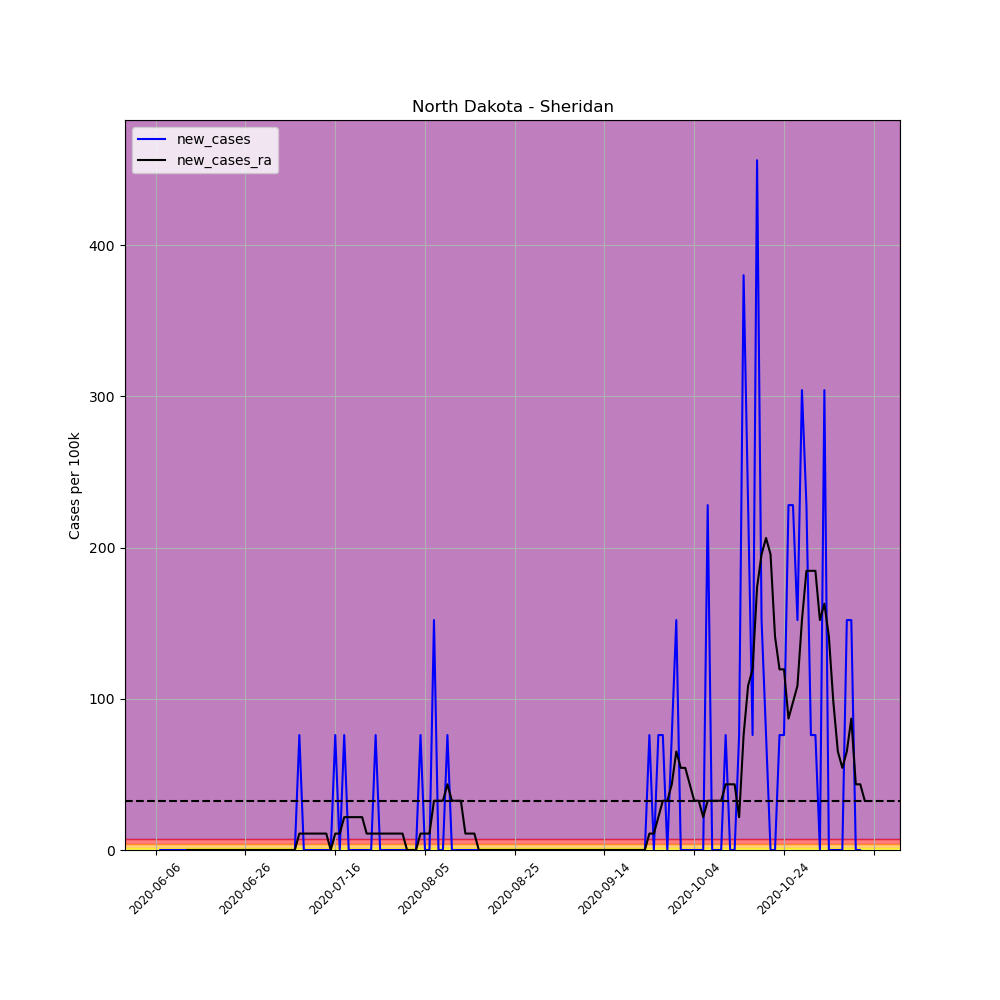

Source data for this figure (header and first rows):
, date, county, state, fips, cases, deaths, COUNTY, STNAME, CTYNAME, POPESTIMATE2019, per_100k, per_100k_ra, new_cases, new_cases_ra
680954, 2020-06-06, Sheridan, North Dakota, 38083, 1, 0, 83, North Dakota, Sheridan, 1315, 76.05, , , 
680955, 2020-06-07, Sheridan, North Dakota, 38083, 1, 0, 83, North Dakota, Sheridan, 1315, 76.05, , 0.0, 
680956, 2020-06-08, Sheridan, North Dakota, 38083, 1, 0, 83, North Dakota, Sheridan, 1315, 76.05, , 0.0, 
680957, 2020-06-09, Sheridan, North Dakota, 38083, 1, 0, 83, North Dakota, Sheridan, 1315, 76.05, , 0.0, 
680958, 2020-06-10, Sheridan, North Dakota, 38083, 1, 0, 83, North Dakota, Sheridan, 1315, 76.05, , 0.0, 
680959, 2020-06-11, Sheridan, North Dakota, 38083, 1, 0, 83, North Dakota, Sheridan, 1315, 76.05, , 0.0, 
680960, 2020-06-12, Sheridan, North Dakota, 38083, 1, 0, 83, North Dakota, Sheridan, 1315, 76.05, 76.05, 0.0, 
680961, 2020-06-13, Sheridan, North Dakota, 38083, 1, 0, 83, North Dakota, Sheridan, 1315, 76.05, 76.05, 0.0, 0.0
680962, 2020-06-14, Sheridan, North Dakota, 38083, 1, 0, 83, North Dakota, Sheridan, 1315, 76.05, 76.05, 0.0, 0.0
680963, 2020-06-15, Sheridan, North Dakota, 38083, 1, 0, 83, North Dakota, Sheridan, 1315, 76.05, 76.05, 0.0, 0.0
680964, 2020-06-16, Sheridan, North Dakota, 38083, 1, 0, 83, North Dakota, Sheridan, 1315, 76.05, 76.05, 0.0, 0.0
680965, 2020-06-17, Sheridan, North Dakota, 38083, 1, 0, 83, North Dakota, Sheridan, 1315, 76.05, 76.05, 0.0, 0.0
680966, 2020-06-18, Sheridan, North Dakota, 38083, 1, 0, 83, North Dakota, Sheridan, 1315, 76.05, 76.05, 0.0, 0.0
680967, 2020-06-19, Sheridan, North Dakota, 38083, 1, 0, 83, North Dakota, Sheridan, 1315, 76.05, 76.05, 0.0, 0.0
680968, 2020-06-20, Sheridan, North Dakota, 38083, 1, 0, 83, North Dakota, Sheridan, 1315, 76.05, 76.05, 0.0, 0.0
680969, 2020-06-21, Sheridan, North Dakota, 38083, 1, 0, 83, North Dakota, Sheridan, 1315, 76.05, 76.05, 0.0, 0.0
680970, 2020-06-22, Sheridan, North Dakota, 38083, 1, 0, 83, North Dakota, Sheridan, 1315, 76.05, 76.05, 0.0, 0.0
680971, 2020-06-23, Sheridan, North Dakota, 38083, 1, 0, 83, North Dakota, Sheridan, 1315, 76.05, 76.05, 0.0, 0.0
680972, 2020-06-24, Sheridan, North Dakota, 38083, 1, 0, 83, North Dakota, Sheridan, 1315, 76.05, 76.05, 0.0, 0.0
680973, 2020-06-25, Sheridan, North Dakota, 38083, 1, 0, 83, North Dakota, Sheridan, 1315, 76.05, 76.05, 0.0, 0.0
680974, 2020-06-26, Sheridan, North Dakota, 38083, 1, 0, 83, North Dakota, Sheridan, 1315, 76.05, 76.05, 0.0, 0.0
680975, 2020-06-27, Sheridan, North Dakota, 38083, 1, 0, 83, North Dakota, Sheridan, 1315, 76.05, 76.05, 0.0, 0.0
680976, 2020-06-28, Sheridan, North Dakota, 38083, 1, 0, 83, North Dakota, Sheridan, 1315, 76.05, 76.05, 0.0, 0.0
680977, 2020-06-29, Sheridan, North Dakota, 38083, 1, 0, 83, North Dakota, Sheridan, 1315, 76.05, 76.05, 0.0, 0.0
680978, 2020-06-30, Sheridan, North Dakota, 38083, 1, 0, 83, North Dakota, Sheridan, 1315, 76.05, 76.05, 0.0, 0.0
680979, 2020-07-01, Sheridan, North Dakota, 38083, 1, 0, 83, North Dakota, Sheridan, 1315, 76.05, 76.05, 0.0, 0.0
680980, 2020-07-02, Sheridan, North Dakota, 38083, 1, 0, 83, North Dakota, Sheridan, 1315, 76.05, 76.05, 0.0, 0.0
680981, 2020-07-03, Sheridan, North Dakota, 38083, 1, 0, 83, North Dakota, Sheridan, 1315, 76.05, 76.05, 0.0, 0.0
680982, 2020-07-04, Sheridan, North Dakota, 38083, 1, 0, 83, North Dakota, Sheridan, 1315, 76.05, 76.05, 0.0, 0.0
680983, 2020-07-05, Sheridan, North Dakota, 38083, 1, 0, 83, North Dakota, Sheridan, 1315, 76.05, 76.05, 0.0, 0.0
680984, 2020-07-06, Sheridan, North Dakota, 38083, 1, 0, 83, North Dakota, Sheridan, 1315, 76.05, 76.05, 0.0, 0.0
680985, 2020-07-07, Sheridan, North Dakota, 38083, 1, 0, 83, North Dakota, Sheridan, 1315, 76.05, 76.05, 0.0, 0.0
680986, 2020-07-08, Sheridan, North Dakota, 38083, 2, 0, 83, North Dakota, Sheridan, 1315, 152.1, 86.91, 76.05, 10.86
680987, 2020-07-09, Sheridan, North Dakota, 38083, 2, 0, 83, North Dakota, Sheridan, 1315, 152.1, 97.77, 0.0, 10.86
680988, 2020-07-10, Sheridan, North Dakota, 38083, 2, 0, 83, North Dakota, Sheridan, 1315, 152.1, 108.6, 0.0, 10.86
680989, 2020-07-11, Sheridan, North Dakota, 38083, 2, 0, 83, North Dakota, Sheridan, 1315, 152.1, 119.5, 0.0, 10.86
680990, 2020-07-12, Sheridan, North Dakota, 38083, 2, 0, 83, North Dakota, Sheridan, 1315, 152.1, 130.4, 0.0, 10.86
680991, 2020-07-13, Sheridan, North Dakota, 38083, 2, 0, 83, North Dakota, Sheridan, 1315, 152.1, 141.2, 0.0, 10.86
680992, 2020-07-14, Sheridan, North Dakota, 38083, 2, 0, 83, North Dakota, Sheridan, 1315, 152.1, 152.1, 0.0, 10.86
680993, 2020-07-15, Sheridan, North Dakota, 38083, 2, 0, 83, North Dakota, Sheridan, 1315, 152.1, 152.1, 0.0, 0.0
680994, 2020-07-16, Sheridan, North Dakota, 38083, 3, 0, 83, North Dakota, Sheridan, 1315, 228.1, 163, 76.05, 10.86
680995, 2020-07-17, Sheridan, North Dakota, 38083, 3, 0, 83, North Dakota, Sheridan, 1315, 228.1, 173.8, 0.0, 10.86
680996, 2020-07-18, Sheridan, North Dakota, 38083, 4, 0, 83, North Dakota, Sheridan, 1315, 304.2, 195.5, 76.05, 21.73
680997, 2020-07-19, Sheridan, North Dakota, 38083, 4, 0, 83, North Dakota, Sheridan, 1315, 304.2, 217.3, 0.0, 21.73
680998, 2020-07-20, Sheridan, North Dakota, 38083, 4, 0, 83, North Dakota, Sheridan, 1315, 304.2, 239, 0.0, 21.73
680999, 2020-07-21, Sheridan, North Dakota, 38083, 4, 0, 83, North Dakota, Sheridan, 1315, 304.2, 260.7, 0.0, 21.73
681000, 2020-07-22, Sheridan, North Dakota, 38083, 4, 0, 83, North Dakota, Sheridan, 1315, 304.2, 282.5, 0.0, 21.73
681001, 2020-07-23, Sheridan, North Dakota, 38083, 4, 0, 83, North Dakota, Sheridan, 1315, 304.2, 293.3, 0.0, 10.86
681002, 2020-07-24, Sheridan, North Dakota, 38083, 4, 0, 83, North Dakota, Sheridan, 1315, 304.2, 304.2, 0.0, 10.86
681003, 2020-07-25, Sheridan, North Dakota, 38083, 5, 0, 83, North Dakota, Sheridan, 1315, 380.2, 315, 76.05, 10.86
681004, 2020-07-26, Sheridan, North Dakota, 38083, 5, 0, 83, North Dakota, Sheridan, 1315, 380.2, 325.9, 0.0, 10.86
681005, 2020-07-27, Sheridan, North Dakota, 38083, 5, 0, 83, North Dakota, Sheridan, 1315, 380.2, 336.8, 0.0, 10.86
681006, 2020-07-28, Sheridan, North Dakota, 38083, 5, 0, 83, North Dakota, Sheridan, 1315, 380.2, 347.6, 0.0, 10.86
681007, 2020-07-29, Sheridan, North Dakota, 38083, 5, 0, 83, North Dakota, Sheridan, 1315, 380.2, 358.5, 0.0, 10.86
681008, 2020-07-30, Sheridan, North Dakota, 38083, 5, 0, 83, North Dakota, Sheridan, 1315, 380.2, 369.4, 0.0, 10.86
681009, 2020-07-31, Sheridan, North Dakota, 38083, 5, 0, 83, North Dakota, Sheridan, 1315, 380.2, 380.2, 0.0, 10.86
681010, 2020-08-01, Sheridan, North Dakota, 38083, 5, 0, 83, North Dakota, Sheridan, 1315, 380.2, 380.2, 0.0, 0.0
681011, 2020-08-02, Sheridan, North Dakota, 38083, 5, 0, 83, North Dakota, Sheridan, 1315, 380.2, 380.2, 0.0, 0.0
681012, 2020-08-03, Sheridan, North Dakota, 38083, 5, 0, 83, North Dakota, Sheridan, 1315, 380.2, 380.2, 0.0, 0.0
681013, 2020-08-04, Sheridan, North Dakota, 38083, 6, 0, 83, North Dakota, Sheridan, 1315, 456.3, 391.1, 76.05, 10.86
... 99 more rows
